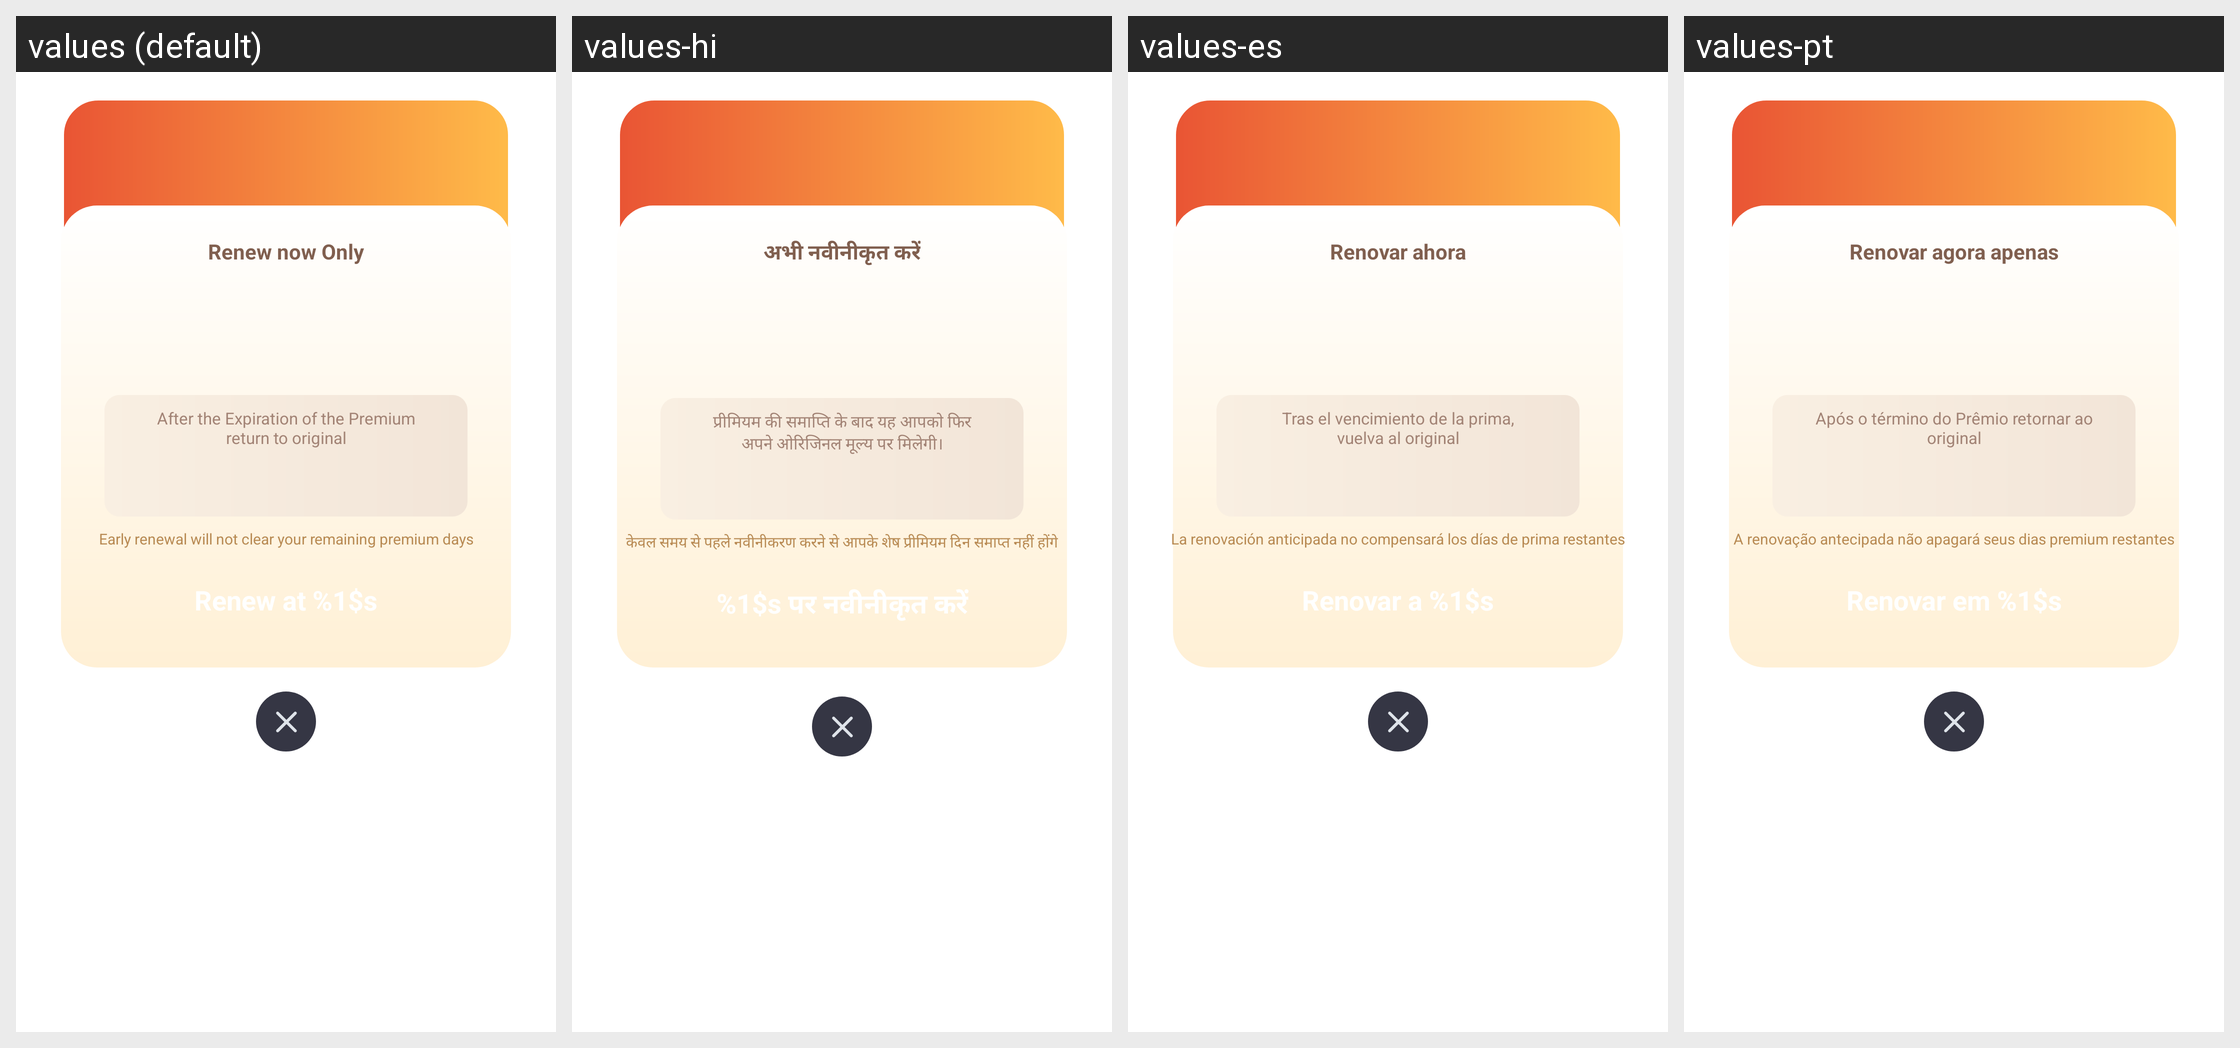

This grid shows one Android layout under several languages. Give, for every string resource on the screen, its name, the default text and each shown locale's text.
Android screen res/layout/dialog_renew_premium_discount.xml rendered under 4 locales, left to right: values (default), values-hi, values-es, values-pt. Device: Nexus 5 (rendered at 1080×1920; each locale shown at half size, 540×960, under a caption strip naming it); theme AppTheme.
Other locales in the repository, not shown: values-en, values-gu, values-kk, values-ky, values-ml, values-pa, values-pt-rBR, values-te.
Strings drawn on this screen, with the default value and each locale's value (text and hints the layout hard-codes, and strings that could not be matched under every locale, appear in the picture but are not listed):

renew_now_only
  values: Renew now Only
  values-hi: अभी नवीनीकृत करें
  values-es: Renovar ahora
  values-pt: Renovar agora apenas

after_the_expiration_of_the_premium_return_to_original
  values: After the Expiration of the Premium return to original
  values-hi: प्रीमियम की समाप्ति के बाद यह आपको फिर अपने ओरिजिनल मूल्य पर मिलेगी।
  values-es: Tras el vencimiento de la prima, vuelva al original
  values-pt: Após o término do Prêmio retornar ao original

early_renewal_will_not_clear_your_remaining_premium_days
  values: Early renewal will not clear your remaining premium days
  values-hi: केवल समय से पहले नवीनीकरण करने से आपके शेष प्रीमियम दिन समाप्त नहीं होंगे
  values-es: La renovación anticipada no compensará los días de prima restantes
  values-pt: A renovação antecipada não apagará seus dias premium restantes

renew_at_1_s
  values: Renew at %1$s
  values-hi: %1$s पर नवीनीकृत करें
  values-es: Renovar a %1$s
  values-pt: Renovar em %1$s
